Photos from the image-classification dataset "falcon_coco_tests" in the GitHub repository kenwillg/gemma4-skincaria. Its 2 classes are: acne, enlarged pores.

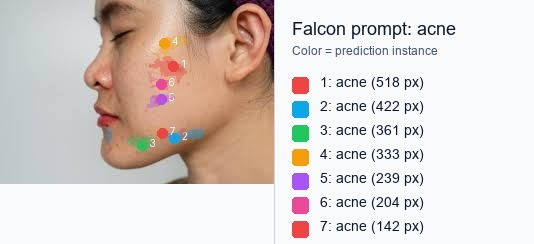
Label: acne

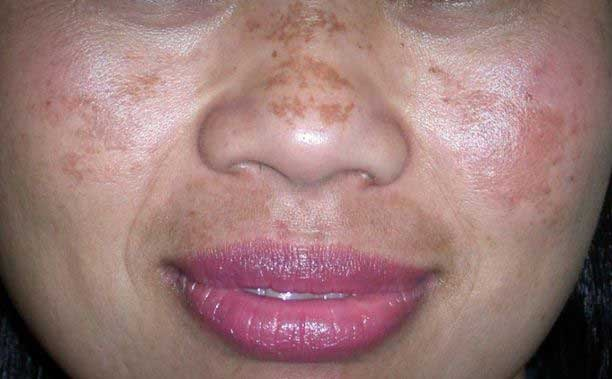
Label: enlarged pores

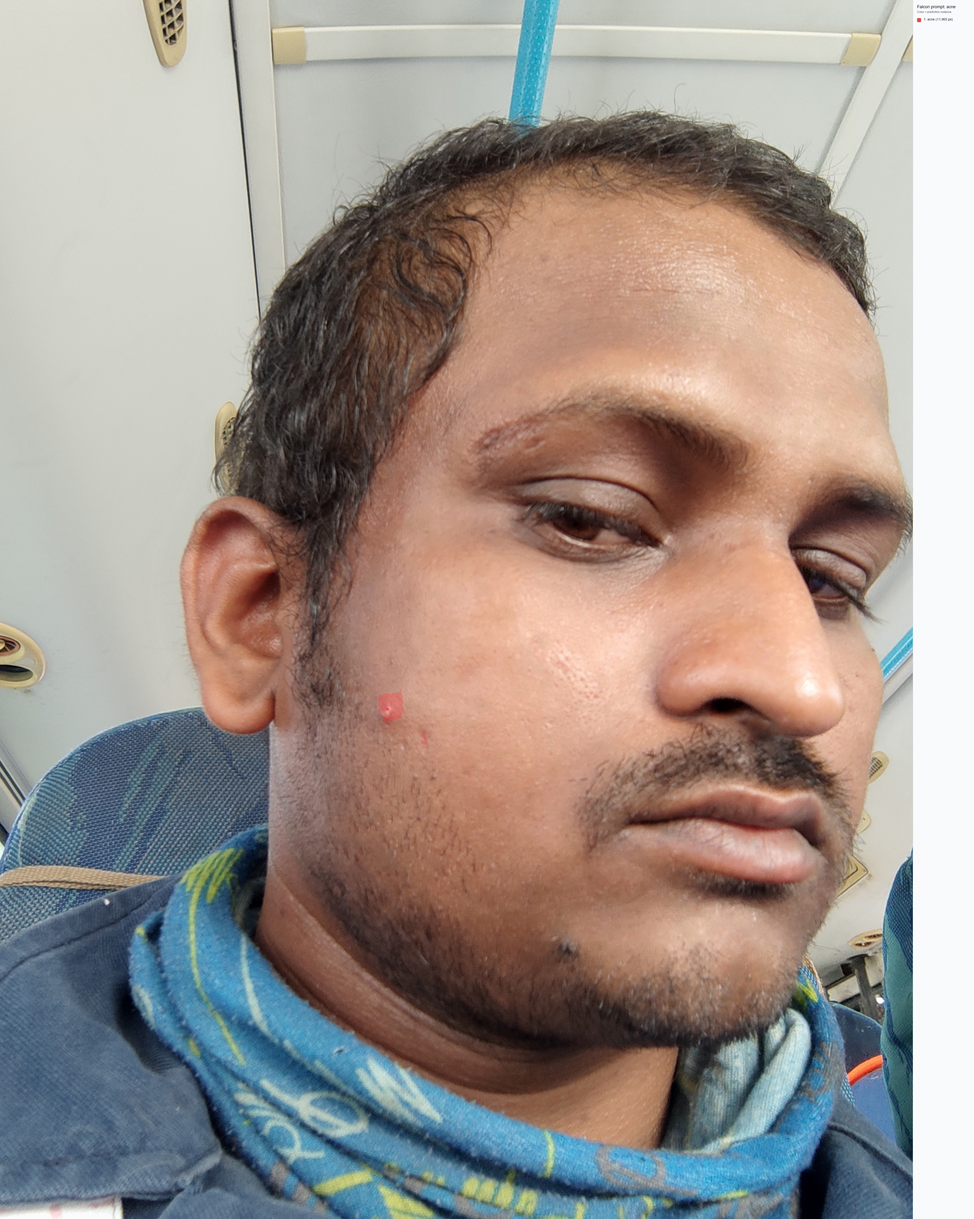
Label: acne

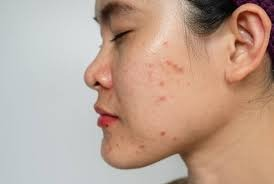
Label: enlarged pores

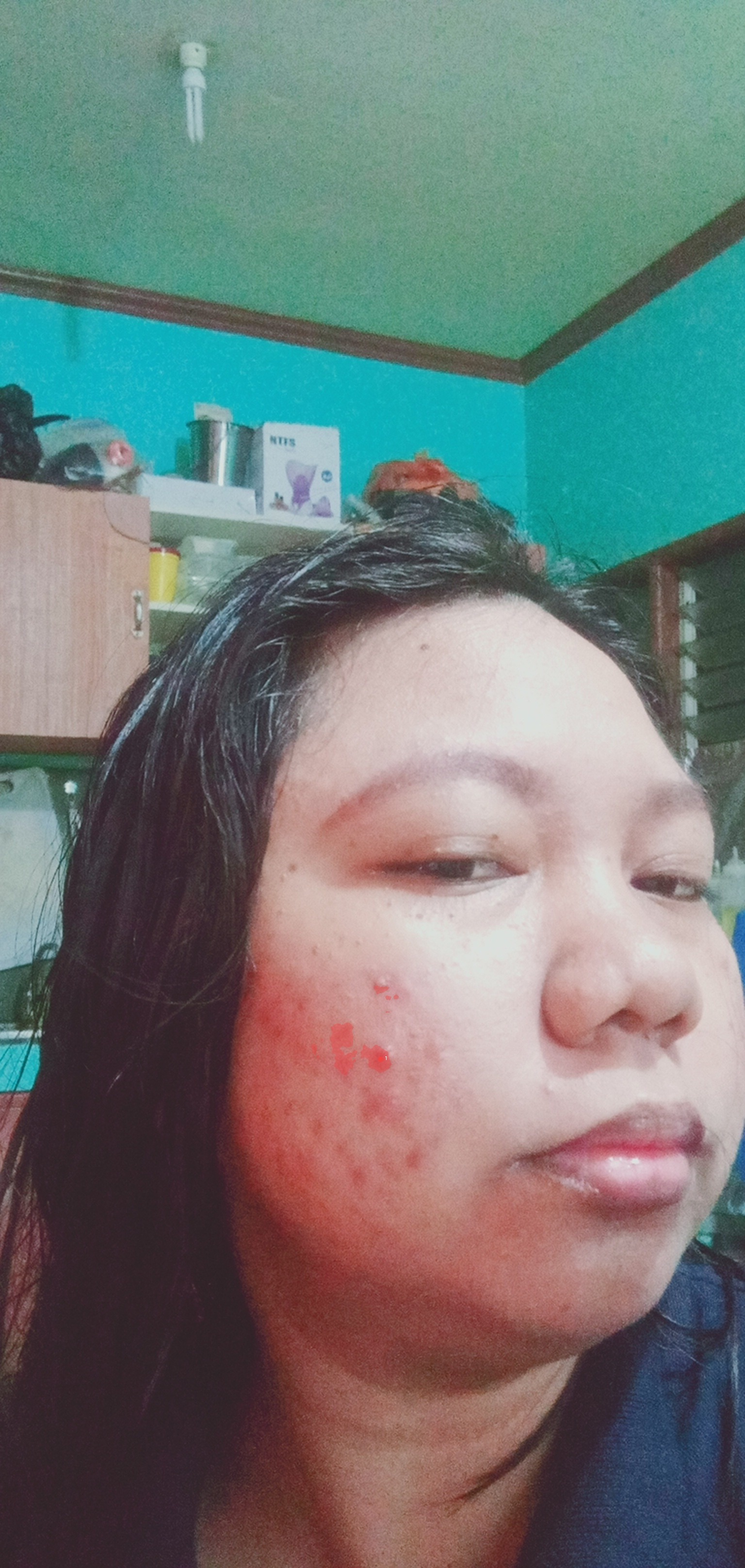
Label: acne

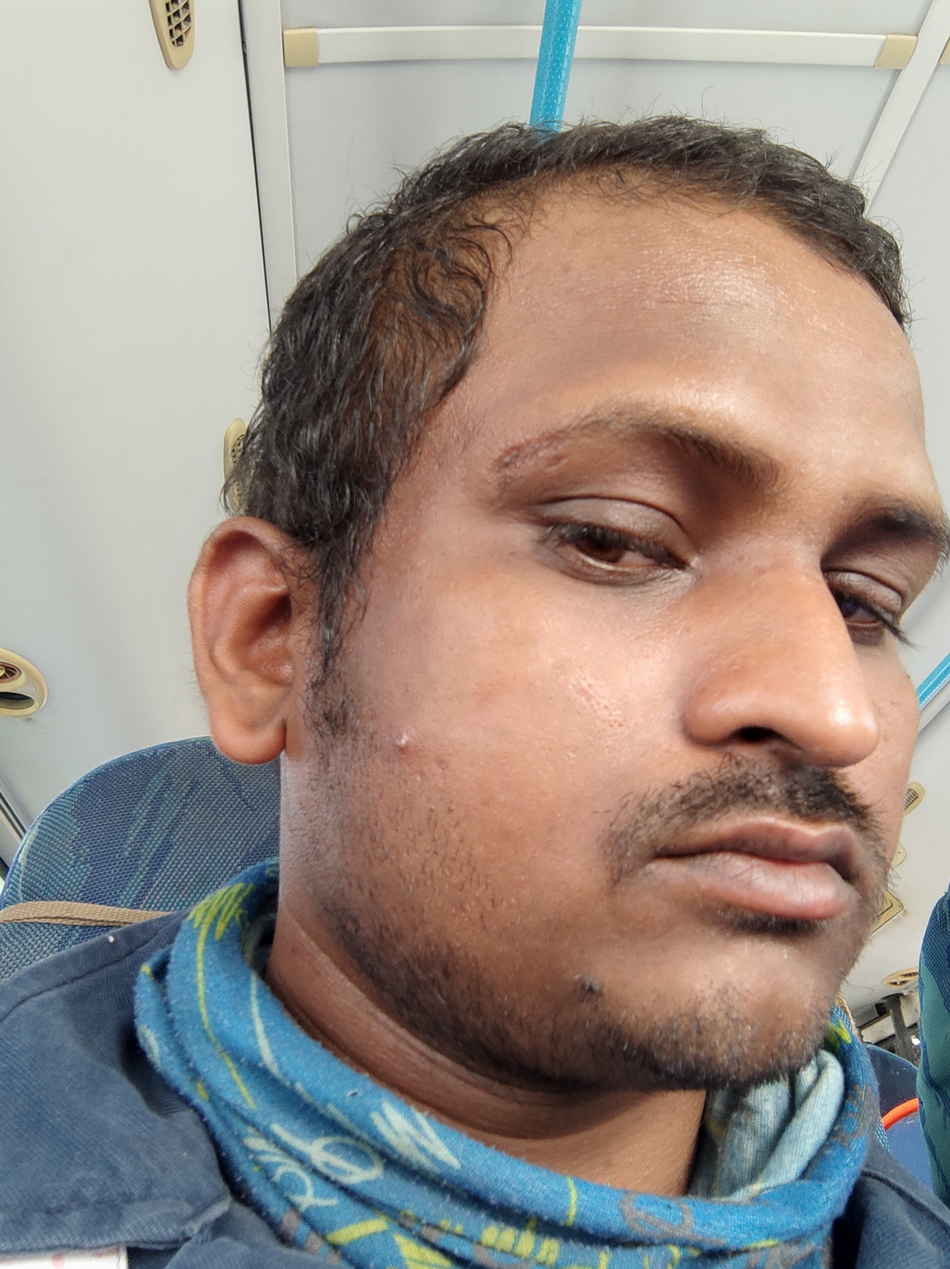
Label: enlarged pores
